Run: headless pygame with SDL's dummy video driver; simulated clock (each Clock.tick advances the game by its frame time, no real sleeping); random seed 0; keys injected as events and as key.get_pressed() state; no mouse input.
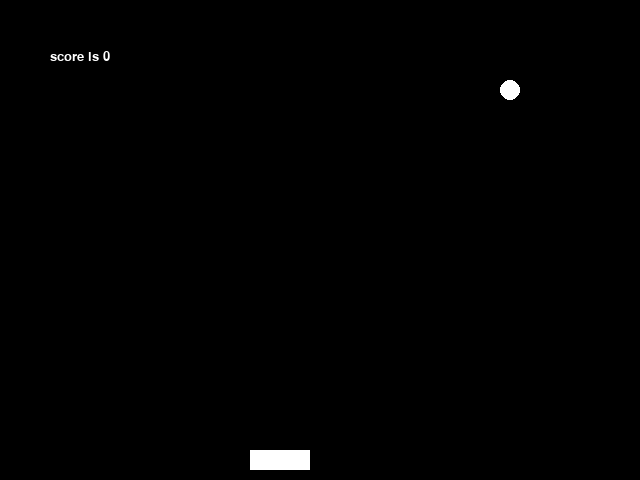
Frame 1 of 4 · flips 1–60 · no input
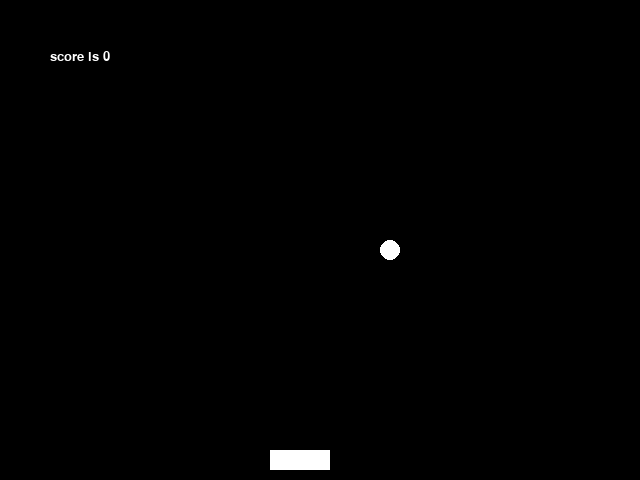
Frame 2 of 4 · flips 61–180 · tapped SPACE, RETURN · held RIGHT (→), D
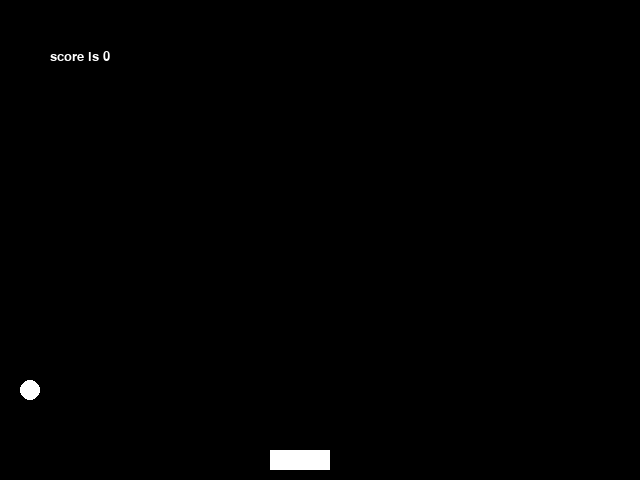
Frame 3 of 4 · flips 181–300 · held DOWN (↓), S
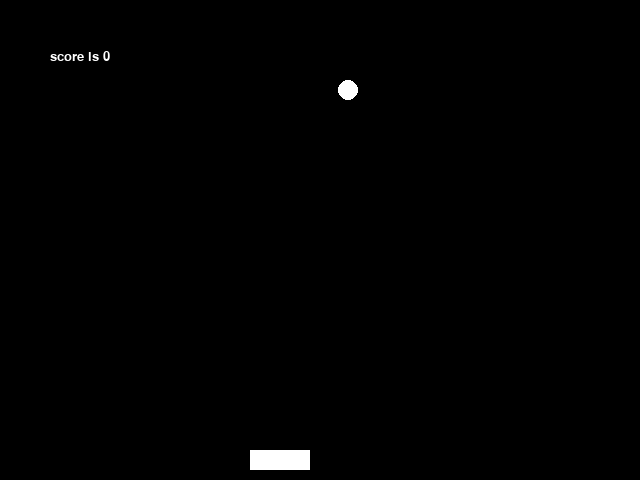
Frame 4 of 4 · flips 301–420 · held LEFT (←), A, UP (↑), W

The pygame program that drew these frames:

import pygame
from random import randint
from pygame.locals import *
# singly player pong

class Player:
	def __init__(self, gamecreen, whitecolor):
		self.height = 20
		self.color = whitecolor
		self.width = 60
		self.x = 250
		self.y = 450
		self.screen = gamescreen
		self.rect = pygame.Rect(self.x, self.y, self.width, self.height)


	def update(self, xdiff):
		self.x+=xdiff
	def draw(self):
		pygame.draw.rect(self.screen, self.color, (self.x, self.y, self.width, self.height), 0)

	def collision(self, ball):
		self.currentball = pygame.Rect(self.x, self.y, self.width, self.height)



class Ball:
	def __init__(self, gamescreen, color):
		self.xvol = 3
		self.yvol = 10
		# if self.xvol == 0:
		# 	self.xvol = 3
		# if self.yvol == 0:
		# 	self.yvol = 3
		self.x = displaywidth / 2
		self.y = displayheight / 2
		self.height = 20
		self.width = 20
		self.color = color
		self.screen = gamescreen

	def update(self):
		self.x += self.xvol
		self.y += self.yvol
		if self.x < 0 or self.x >= 620:
			self.xvol *= -1
		if self.y <= 10 or self.y >= 460:
			self.yvol *= -1
	def draw(self):
		pygame.draw.ellipse(self.screen, self.color, (self.x, self.y, self.width, self.height))

	def rect(self):
		return pygame.Rect(self.x, self.y, self.width, self. height)



#main loop
pygame.init()
#constant variables
displaywidth,  displayheight = 640,480
smallfont = pygame.font.SysFont("monospace", 19)
gamescreen = pygame.display.set_mode((displaywidth,displayheight))
pygame.display.set_caption('pong')
clock = pygame.time.Clock()
score = 0
#colors
white = (255,255,255)
black = (0,0,0)
red = (255,0,0)
green = (0,255,0)
blue = (0,0,255)
purple = (100,0,230)
running = True
player = Player(gamescreen, white)
ball = Ball(gamescreen, white)

while running:
	xdiff = 0

	for event in pygame.event.get():
		#geta haett i leik
		if event.type == pygame.QUIT:
			running = False
		if event.type == pygame.KEYDOWN:
			if event.key == pygame.K_ESCAPE:
				running = False
			if event.key == pygame.K_a:
				#faera user 5 til 10 px til vinstri
				xdiff = -20
			if event.key == pygame.K_d:
				xdiff = 20
				#til haegri

	gamescreen.fill(black)
	scoretext = "score is {}".format(score)
	scoretext2 = smallfont.render(scoretext, 1, white)
	gamescreen.blit(scoretext2, (50, 50))

	ball.update()
	ballrect = ball.rect()
	player.collision(ballrect)
	player.update(xdiff)
	player.draw()
	ball.draw()
	pygame.display.update()
	clock.tick(30)
pygame.quit()
quit()
